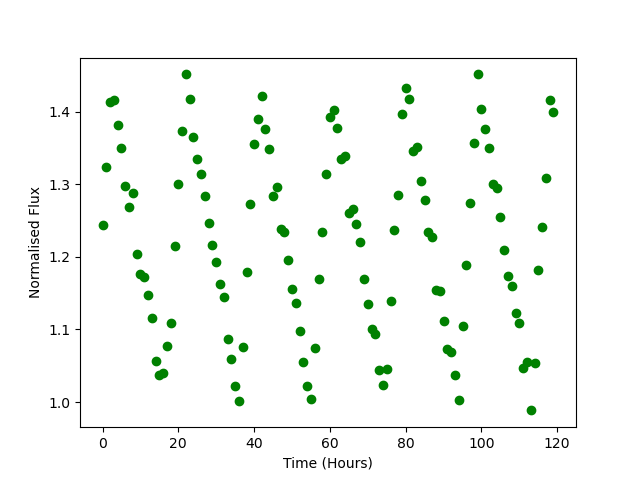

Values plotted in this chart, from the file beside it:
Time, Flux
0.0, 1.244
1.0, 1.324
2.0, 1.414
3.0, 1.415
4.0, 1.382
5.0, 1.349
6.0, 1.297
7.0, 1.268
8.0, 1.288
9.0, 1.204
10.0, 1.176
11.0, 1.172
12.0, 1.148
13.0, 1.115
14.0, 1.056
15.0, 1.037
16.0, 1.041
17.0, 1.077
18.0, 1.11
19.0, 1.215
20.0, 1.3
21.0, 1.373
22.0, 1.451
23.0, 1.417
24.0, 1.364
25.0, 1.334
26.0, 1.313
27.0, 1.284
28.0, 1.246
29.0, 1.216
30.0, 1.193
31.0, 1.162
32.0, 1.144
33.0, 1.087
34.0, 1.059
35.0, 1.022
36.0, 1.001
37.0, 1.076
38.0, 1.179
39.0, 1.273
40.0, 1.355
41.0, 1.39
42.0, 1.421
43.0, 1.376
44.0, 1.349
45.0, 1.284
46.0, 1.297
47.0, 1.239
48.0, 1.234
49.0, 1.195
50.0, 1.156
51.0, 1.137
52.0, 1.097
53.0, 1.055
54.0, 1.023
55.0, 1.004
56.0, 1.075
57.0, 1.17
58.0, 1.234
59.0, 1.315
... 60 more rows
